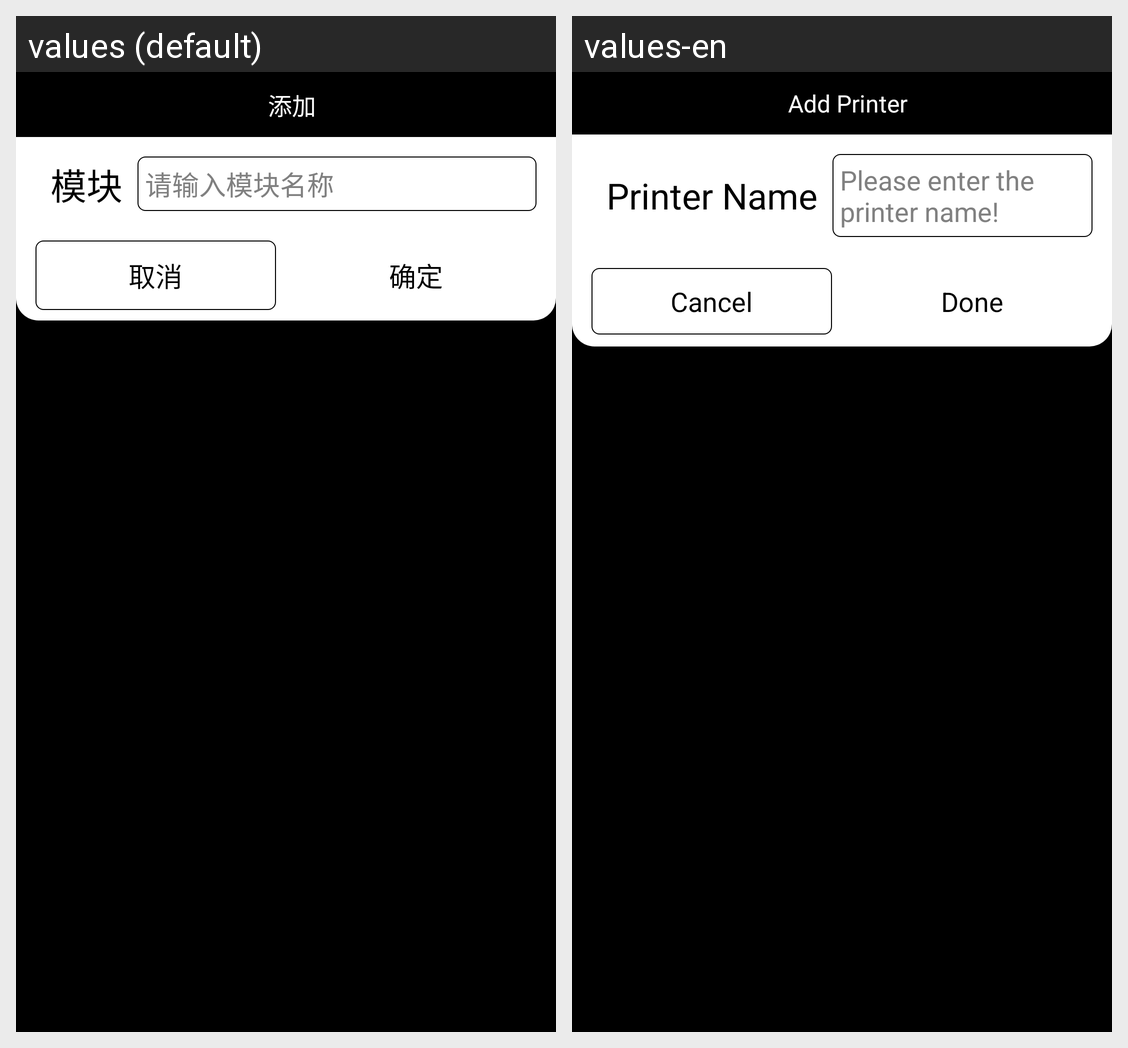

Here is an Android app screen in its default locale and in the app's own translations. Write out the translated-string differences for the strings that appear on this screen.
Android screen res/layout/dialog_add_print_content.xml rendered under 2 locales, left to right: values (default), values-en. Device: Nexus 5 (rendered at 1080×1920; each locale shown at half size, 540×960, under a caption strip naming it); theme android:Theme.NoTitleBar.Fullscreen.
Strings drawn on this screen, with the default value and each locale's value (text and hints the layout hard-codes, and strings that could not be matched under every locale, appear in the picture but are not listed):

print_title
  values: 添加
  values-en: Add Printer

print_mode_name
  values: 模块
  values-en: Printer Name

print_mode_hide
  values: 请输入模块名称
  values-en: Please enter the printer name!

common_cancel
  values: 取消
  values-en: Cancel

common_sure
  values: 确定
  values-en: Done
